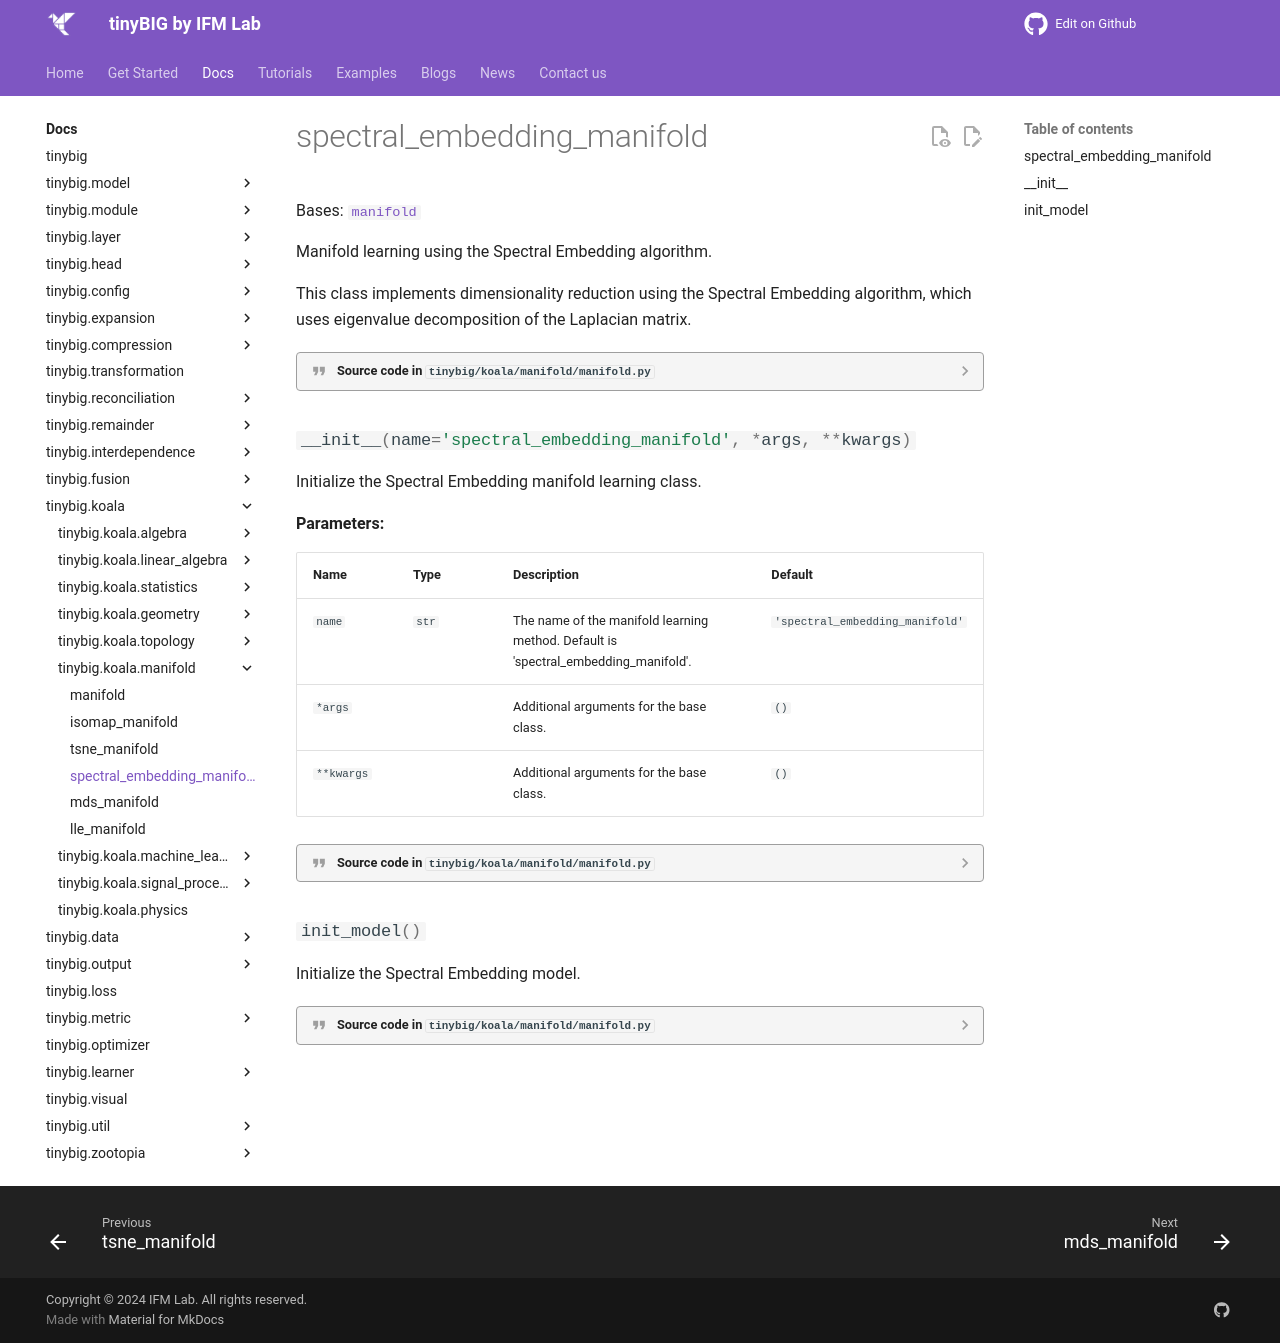

repository: jwzhanggy/tinyBIG · page: documentations/koala/manifold/spectral_embedding_manifold/index.html · generator: mkdocs

# spectral_embedding_manifold

::: tinybig.koala.manifold.manifold.spectral_embedding_manifold
